Dataset: dataset_split_v2 (GitHub, penoFahmi/pelatihan-model-sawit). Classes: lewat matang, matang, mengkal, mentah.

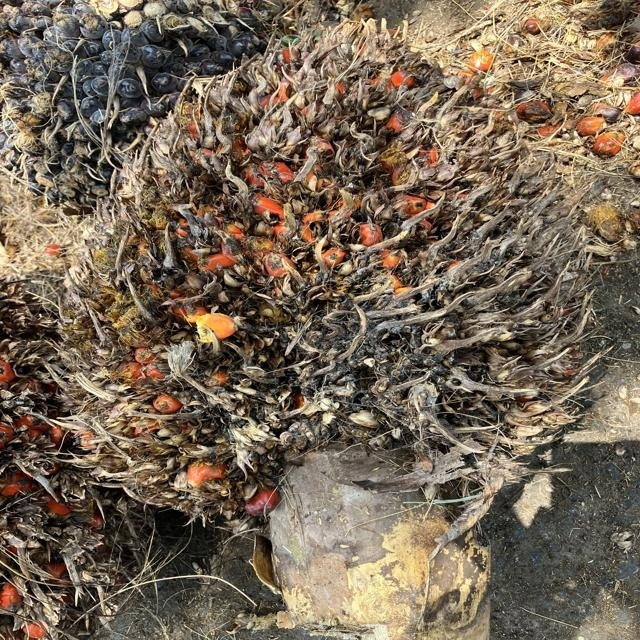
Label: lewat matang

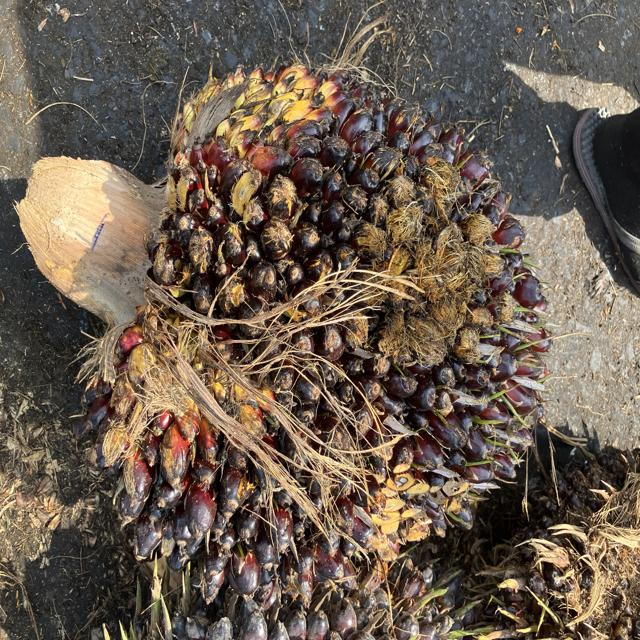
Label: mengkal

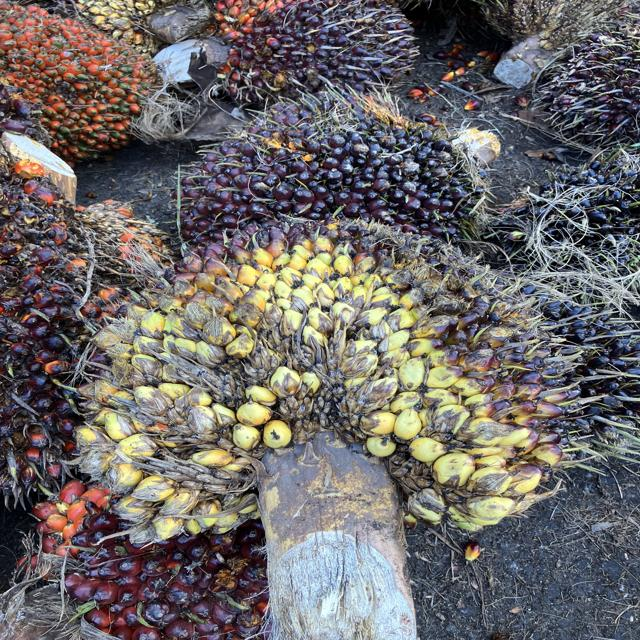
Label: mentah

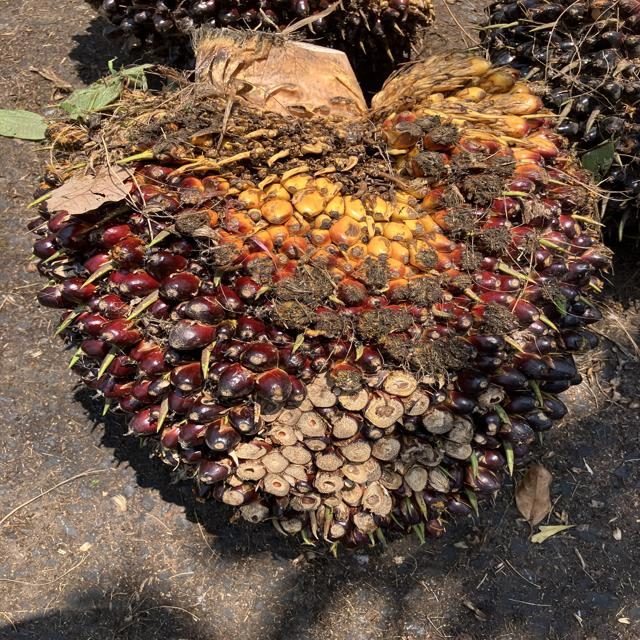
Label: mengkal

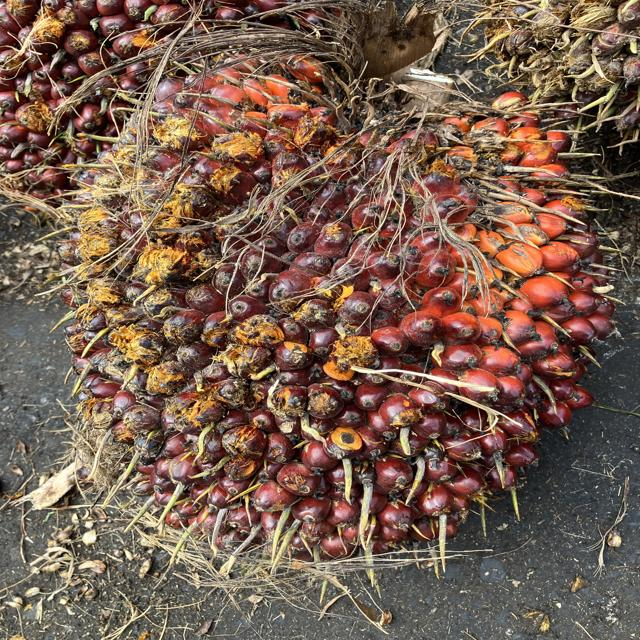
Label: matang

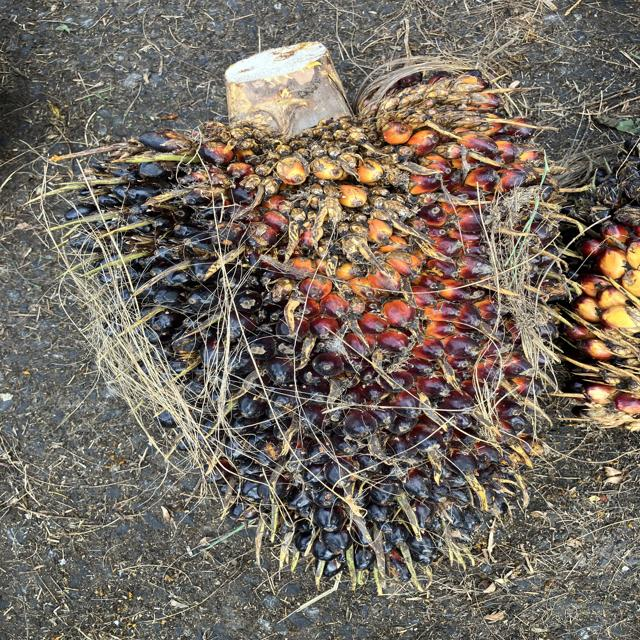
Label: mentah
